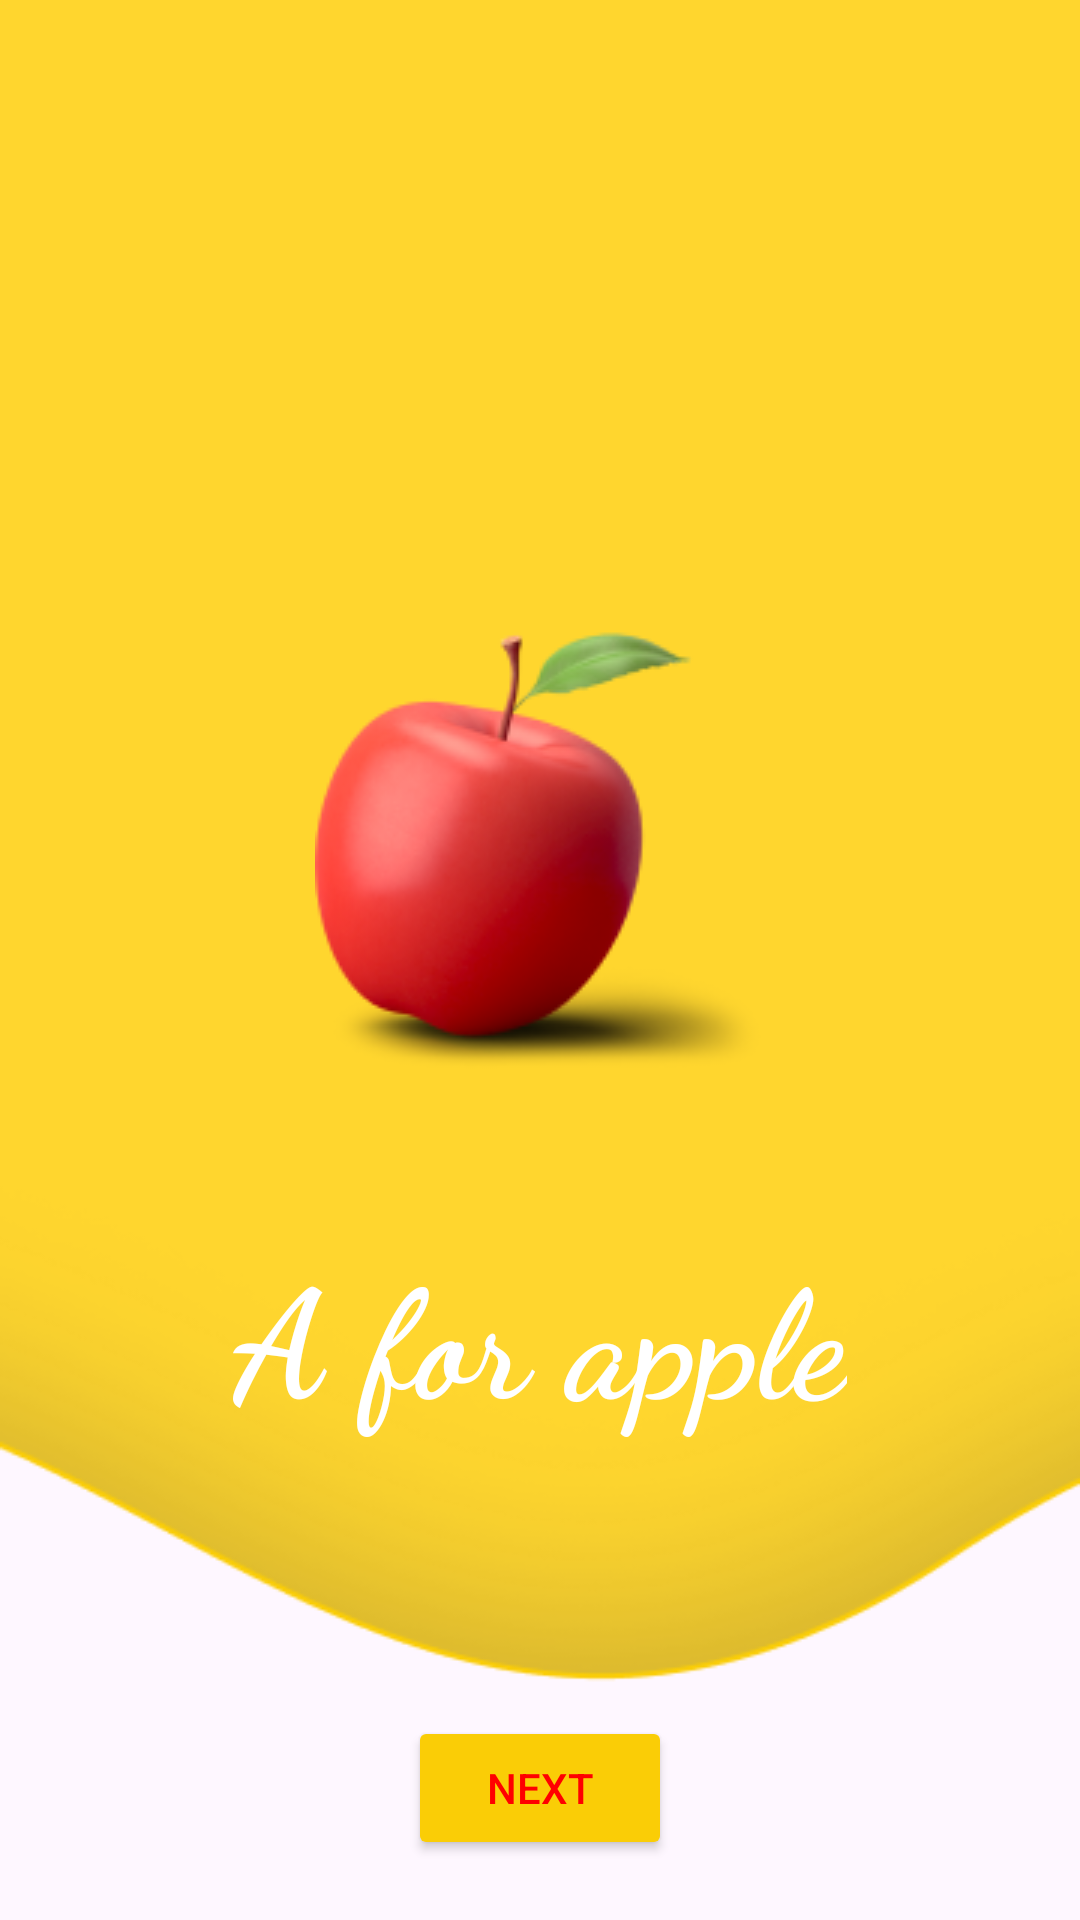

Write the Android layout XML for this screen, with the resource values it uses.
<!-- AndroidManifest.xml: application theme Theme.Live_abcd_kiddo -->
<!-- res/layout/activity_a.xml -->
<?xml version="1.0" encoding="utf-8"?>
<RelativeLayout xmlns:android="http://schemas.android.com/apk/res/android"
    xmlns:app="http://schemas.android.com/apk/res-auto"
    xmlns:tools="http://schemas.android.com/tools"
    android:id="@+id/main"
    android:layout_width="match_parent"
    android:layout_height="match_parent"
    android:orientation="vertical"
    tools:context=".A"
    android:background="@drawable/shape_wave"
    >

    <ImageView
        android:layout_width="wrap_content"
        android:layout_height="wrap_content"
        android:src="@drawable/apple"
        android:layout_centerHorizontal="true"
        android:layout_marginTop="209sp"
        >

    </ImageView>

    <TextView
        android:layout_width="wrap_content"
        android:layout_height="wrap_content"
        android:text="@string/txt_a"
        android:textSize="50sp"
        android:layout_marginTop="410dp"
        android:textColor="@color/white"
        android:textStyle="bold"
        android:fontFamily="cursive"
        android:layout_centerHorizontal="true"

        >

    </TextView>

    <ImageView
        android:layout_width="wrap_content"
        android:layout_height="wrap_content"
        android:src="@drawable/play"
        android:layout_marginTop="490dp"
        android:id="@+id/iv_play"
        android:layout_centerHorizontal="true">

    </ImageView>

    <Button
        android:layout_width="wrap_content"
        android:layout_height="wrap_content"
        android:backgroundTint="@color/yelo"
        android:layout_gravity="center"
        android:id="@+id/btn_next"
        android:text="@string/txt_nxt"
        android:textColor="@color/red"
        android:layout_alignParentBottom="true"
        android:layout_centerInParent="true"
        android:layout_marginBottom="20dp"
        >

    </Button>

</RelativeLayout>
<!-- resources referenced by this layout -->
<resources>
  <color name="red">#FF0000</color>
  <color name="white">#FFFFFFFF</color>
  <color name="yelo">#FACD06</color>
  <!-- drawable apple: png bitmap (drawable, 19554 bytes) -->
  <!-- drawable shape_wave: png bitmap (drawable, 16836 bytes) -->
  <string name="txt_a">A for apple</string>
  <string name="txt_nxt">Next</string>
  <style name="Theme.Live_abcd_kiddo" parent="Base.Theme.Live_abcd_kiddo" />
  <style name="Base.Theme.Live_abcd_kiddo" parent="Theme.Material3.DayNight.NoActionBar">
          
          
      </style>
</resources>
